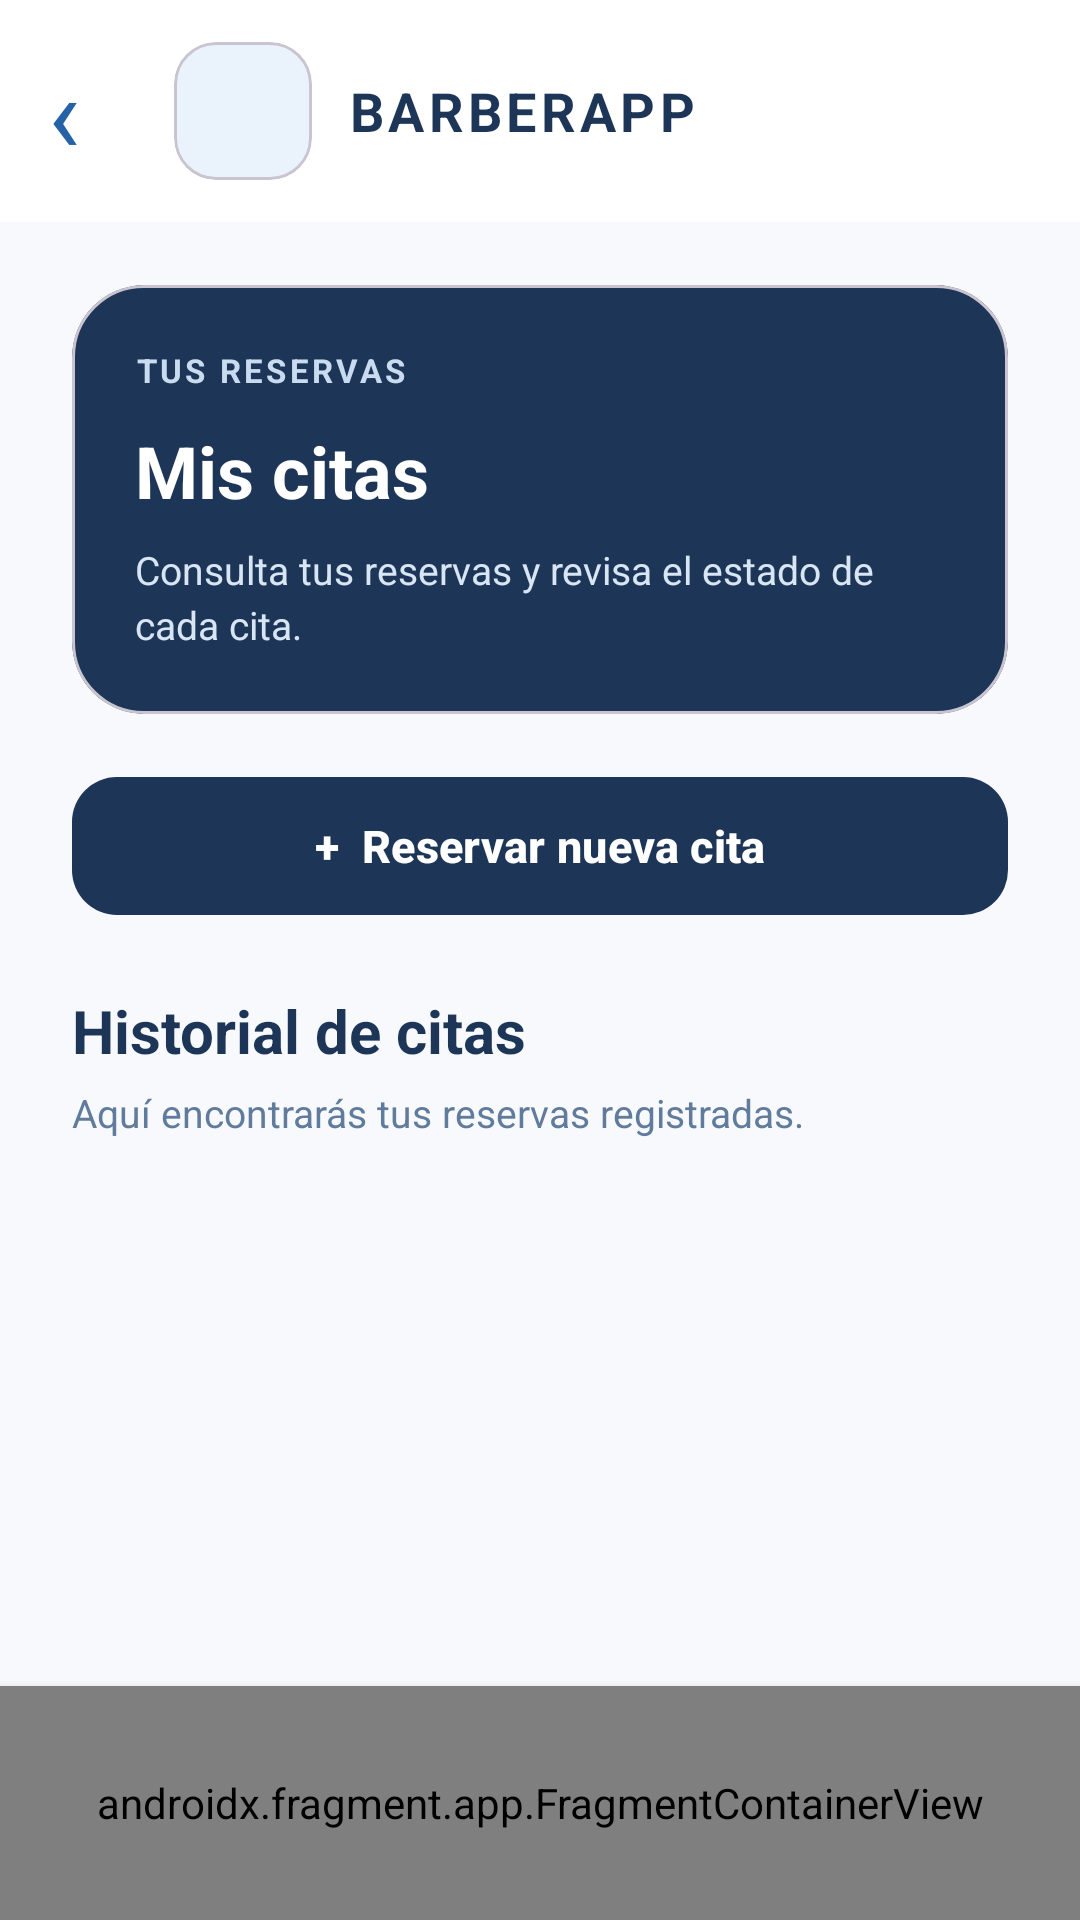

Layout XML and referenced resources for this Android screen:
<!-- AndroidManifest.xml: application theme Theme.Appbarberia -->
<!-- res/layout/activity_mis_citas.xml -->
<?xml version="1.0" encoding="utf-8"?>
<androidx.constraintlayout.widget.ConstraintLayout
    xmlns:android="http://schemas.android.com/apk/res/android"
    xmlns:app="http://schemas.android.com/apk/res-auto"
    android:id="@+id/main"
    android:layout_width="match_parent"
    android:layout_height="match_parent"
    android:background="#F7F9FC">

    <LinearLayout
        android:id="@+id/topBar"
        android:layout_width="0dp"
        android:layout_height="74dp"
        android:background="#FFFFFF"
        android:gravity="center_vertical"
        android:orientation="horizontal"
        android:paddingStart="16dp"
        android:paddingEnd="24dp"
        app:layout_constraintTop_toTopOf="parent"
        app:layout_constraintStart_toStartOf="parent"
        app:layout_constraintEnd_toEndOf="parent">

        <TextView
            android:id="@+id/tvBackMisCitas"
            android:layout_width="42dp"
            android:layout_height="match_parent"
            android:gravity="center_vertical"
            android:text="‹"
            android:textColor="#2563A6"
            android:textSize="36sp"
            android:clickable="true"
            android:focusable="true"
            android:contentDescription="Volver"/>

        <com.google.android.material.card.MaterialCardView
            android:layout_width="46dp"
            android:layout_height="46dp"
            android:clipToOutline="true"
            app:cardCornerRadius="14dp"
            app:cardElevation="0dp"
            app:cardBackgroundColor="#EAF2FB">

            <ImageView
                android:layout_width="match_parent"
                android:layout_height="match_parent"
                android:src="@drawable/logo_barberapp"
                android:scaleType="centerCrop"
                android:contentDescription="Logo BarberApp"/>
        </com.google.android.material.card.MaterialCardView>

        <TextView
            android:layout_width="0dp"
            android:layout_height="wrap_content"
            android:layout_marginStart="12dp"
            android:layout_weight="1"
            android:text="BARBERAPP"
            android:textColor="#1D3557"
            android:textSize="18sp"
            android:textStyle="bold"
            android:letterSpacing="0.08"/>
    </LinearLayout>

    <LinearLayout
        android:id="@+id/contenidoMisCitas"
        android:layout_width="0dp"
        android:layout_height="0dp"
        android:orientation="vertical"
        android:background="#F7F9FC"
        app:layout_constraintTop_toBottomOf="@id/topBar"
        app:layout_constraintBottom_toTopOf="@id/bottomNavContainer"
        app:layout_constraintStart_toStartOf="parent"
        app:layout_constraintEnd_toEndOf="parent">

        <com.google.android.material.card.MaterialCardView
            android:layout_width="match_parent"
            android:layout_height="wrap_content"
            android:layout_marginStart="24dp"
            android:layout_marginEnd="24dp"
            android:layout_marginTop="21dp"
            app:cardCornerRadius="24dp"
            app:cardElevation="0dp"
            app:cardBackgroundColor="#1D3557">

            <LinearLayout
                android:layout_width="match_parent"
                android:layout_height="wrap_content"
                android:orientation="vertical"
                android:padding="21dp">

                <TextView
                    android:layout_width="match_parent"
                    android:layout_height="wrap_content"
                    android:text="TUS RESERVAS"
                    android:textColor="#C9DBEF"
                    android:textSize="11sp"
                    android:textStyle="bold"
                    android:letterSpacing="0.10"/>

                <TextView
                    android:layout_width="match_parent"
                    android:layout_height="wrap_content"
                    android:layout_marginTop="10dp"
                    android:text="Mis citas"
                    android:textColor="#FFFFFF"
                    android:textSize="24sp"
                    android:textStyle="bold"/>

                <TextView
                    android:layout_width="match_parent"
                    android:layout_height="wrap_content"
                    android:layout_marginTop="8dp"
                    android:text="Consulta tus reservas y revisa el estado de cada cita."
                    android:textColor="#D8E5F3"
                    android:textSize="13sp"
                    android:lineSpacingExtra="3dp"/>
            </LinearLayout>
        </com.google.android.material.card.MaterialCardView>

        <com.google.android.material.button.MaterialButton
            android:id="@+id/btnNuevaCitaMisCitas"
            android:layout_width="match_parent"
            android:layout_height="54dp"
            android:layout_marginStart="24dp"
            android:layout_marginEnd="24dp"
            android:layout_marginTop="17dp"
            android:text="+  Reservar nueva cita"
            android:textAllCaps="false"
            android:textColor="#FFFFFF"
            android:textSize="15sp"
            android:textStyle="bold"
            app:backgroundTint="#1D3557"
            app:cornerRadius="15dp"/>

        <TextView
            android:layout_width="match_parent"
            android:layout_height="wrap_content"
            android:layout_marginStart="24dp"
            android:layout_marginEnd="24dp"
            android:layout_marginTop="21dp"
            android:text="Historial de citas"
            android:textColor="#1D3557"
            android:textSize="20sp"
            android:textStyle="bold"/>

        <TextView
            android:layout_width="match_parent"
            android:layout_height="wrap_content"
            android:layout_marginStart="24dp"
            android:layout_marginEnd="24dp"
            android:layout_marginTop="5dp"
            android:text="Aquí encontrarás tus reservas registradas."
            android:textColor="#607B9B"
            android:textSize="13sp"/>

        <ProgressBar
            android:id="@+id/progresoMisCitas"
            android:layout_width="wrap_content"
            android:layout_height="wrap_content"
            android:layout_gravity="center_horizontal"
            android:layout_marginTop="17dp"
            android:indeterminateTint="#2563A6"
            android:visibility="gone"/>

        <TextView
            android:id="@+id/tvEstadoMisCitas"
            android:layout_width="match_parent"
            android:layout_height="wrap_content"
            android:layout_marginStart="24dp"
            android:layout_marginEnd="24dp"
            android:layout_marginTop="13dp"
            android:gravity="center"
            android:padding="15dp"
            android:text="Cargando tus citas..."
            android:textColor="#607B9B"
            android:textSize="13sp"
            android:visibility="gone"/>

        <androidx.recyclerview.widget.RecyclerView
            android:id="@+id/rvMisCitas"
            android:layout_width="match_parent"
            android:layout_height="0dp"
            android:layout_weight="1"
            android:layout_marginTop="9dp"
            android:clipToPadding="false"
            android:paddingStart="24dp"
            android:paddingEnd="24dp"
            android:paddingTop="6dp"
            android:paddingBottom="28dp"
            android:scrollbars="none"
            android:overScrollMode="never"/>
    </LinearLayout>

    <androidx.fragment.app.FragmentContainerView
        android:id="@+id/bottomNavContainer"
        android:name="pe.edu.cibertec.app_barberia.navegacion.BottomNavFragment"
        android:layout_width="0dp"
        android:layout_height="78dp"
        android:background="#FFFFFF"
        android:elevation="5dp"
        app:layout_constraintBottom_toBottomOf="parent"
        app:layout_constraintStart_toStartOf="parent"
        app:layout_constraintEnd_toEndOf="parent"/>
</androidx.constraintlayout.widget.ConstraintLayout>
<!-- resources referenced by this layout -->
<resources>
  <style name="Theme.Appbarberia" parent="Base.Theme.Appbarberia" />
  <style name="Base.Theme.Appbarberia" parent="Theme.Material3.DayNight.NoActionBar">
          
          
      </style>
</resources>
